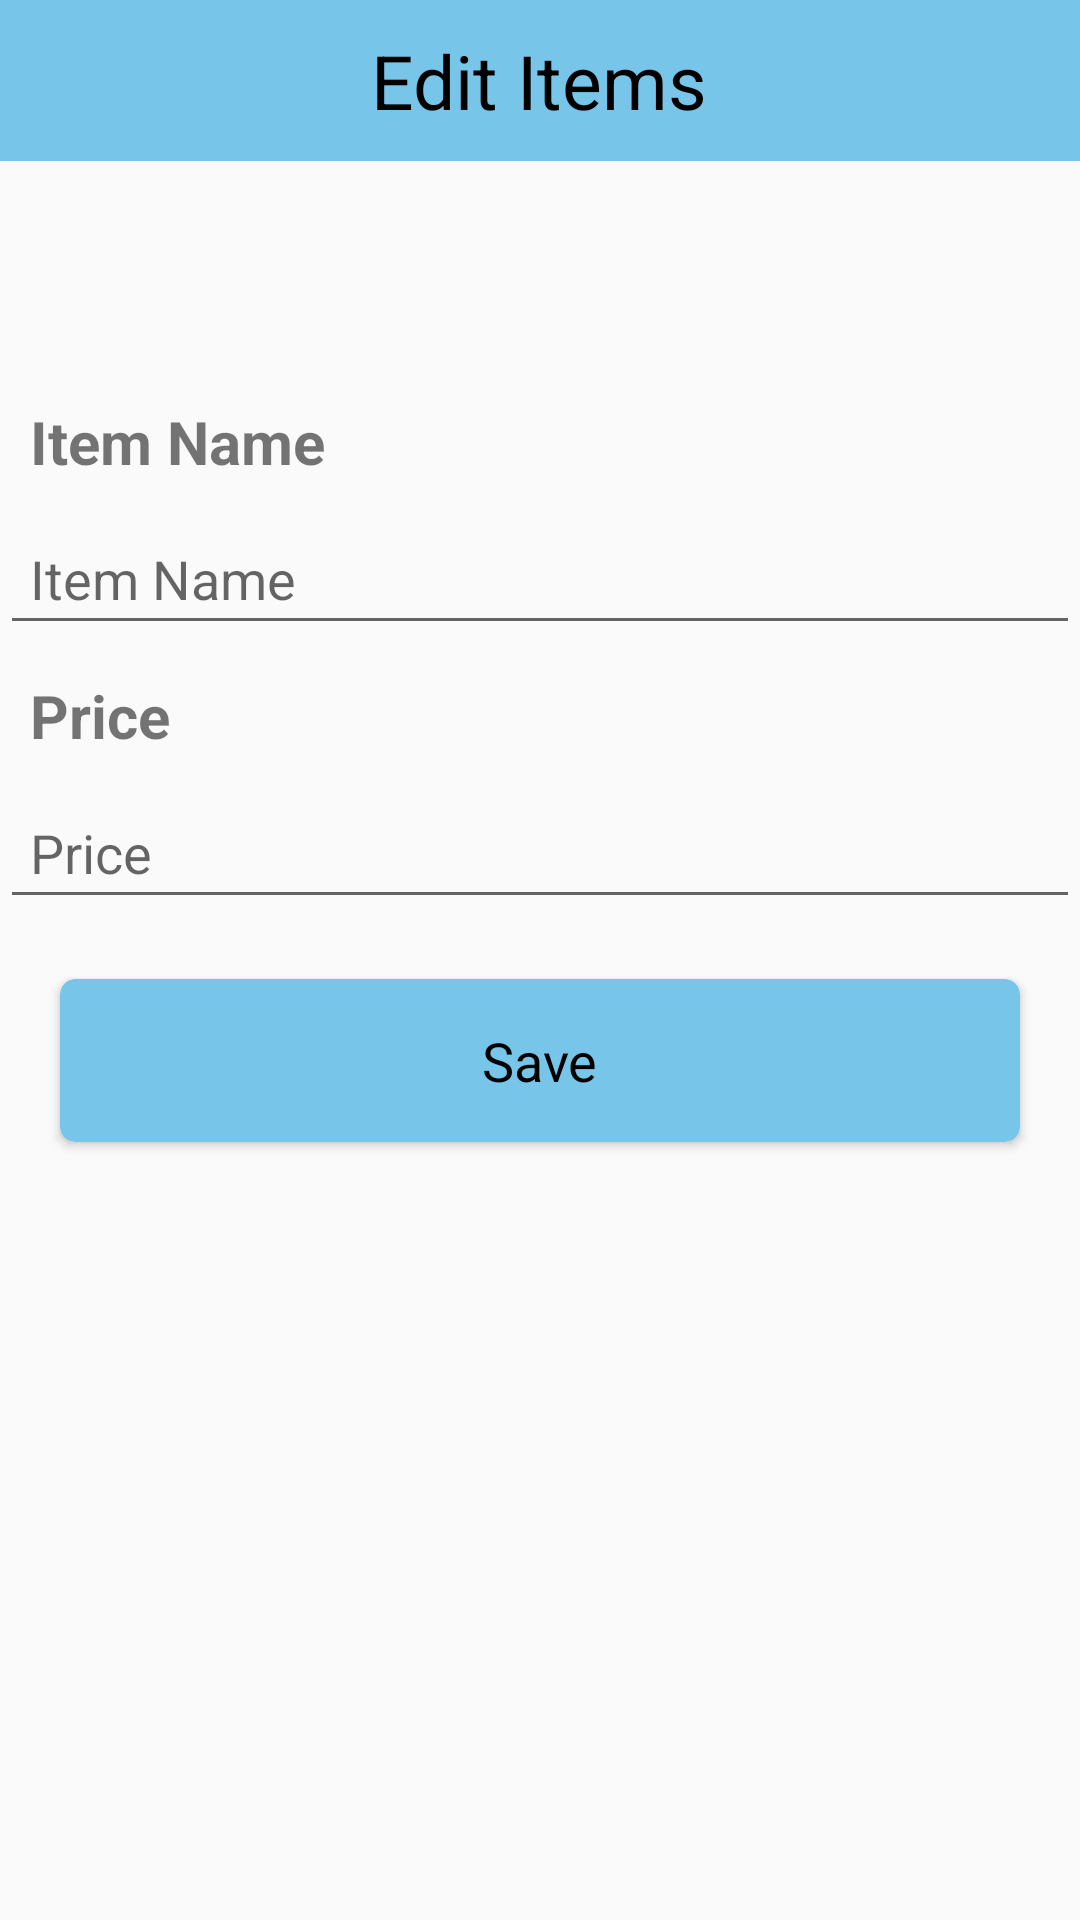

Layout XML and referenced resources for this Android screen:
<!-- AndroidManifest.xml: application theme Theme.Bill -->
<!-- res/layout/edit_item.xml -->
<?xml version="1.0" encoding="utf-8"?>
<RelativeLayout xmlns:android="http://schemas.android.com/apk/res/android"
    android:layout_width="match_parent"
    android:layout_height="match_parent"
    xmlns:app="http://schemas.android.com/apk/res-auto">

    <RelativeLayout
        android:layout_width="match_parent"
        android:layout_height="match_parent">
        <LinearLayout
            android:layout_width="match_parent"
            android:layout_height="wrap_content"
            android:background="#77C5E8"
            android:gravity="center"
            android:id="@+id/header"
            android:layout_marginBottom="50dp"
            android:orientation="horizontal">

            <TextView
                android:layout_width="wrap_content"
                android:layout_height="wrap_content"
                android:text="Edit Items"
                android:gravity="center"
                android:padding="10dp"
                android:textSize="25sp"
                android:textColor="@color/black"/>
        </LinearLayout>

        <TextView
            android:layout_width="match_parent"
            android:layout_height="wrap_content"
            android:layout_below="@id/header"
            android:padding="10dp"
            android:layout_marginTop="20dp"
            android:textSize="20sp"
            android:textStyle="bold"
            android:text="Item Name"
            android:id="@+id/itemheading"/>
        <EditText
            android:id="@+id/itemnameEditText"
            android:layout_below="@+id/itemheading"
            android:padding="10dp"
            android:layout_width="match_parent"
            android:layout_height="wrap_content"
            android:hint="Item Name"/>

        <TextView
            android:layout_width="match_parent"
            android:layout_height="wrap_content"
            android:layout_below="@id/itemnameEditText"
            android:text="Price"
            android:padding="10dp"
            android:textSize="20sp"
            android:textStyle="bold"
            android:id="@+id/priceheadinng"/>
        <EditText
            android:id="@+id/priceEditText"
            android:layout_width="match_parent"
            android:padding="10dp"
            android:layout_below="@+id/priceheadinng"
            android:layout_height="wrap_content"
            android:hint="Price"/>

        <androidx.cardview.widget.CardView
            android:layout_width="match_parent"
            android:layout_height="wrap_content"
            android:layout_margin="20sp"
            android:backgroundTint="#77C5E8"
            app:cardCornerRadius="5dp"
            android:id="@+id/additem"
            android:layout_below="@id/priceEditText">

            <TextView
                android:layout_width="wrap_content"
                android:layout_height="wrap_content"
                android:layout_gravity="center"
                android:text="Save"
                android:padding="15sp"
                android:textColor="@color/black"
                android:textSize="18sp"/>

        </androidx.cardview.widget.CardView>
    </RelativeLayout>

</RelativeLayout>
<!-- resources referenced by this layout -->
<resources>
  <style name="Theme.Bill" parent="Base.Theme.Bill" />
  <style name="Base.Theme.Bill" parent="Theme.AppCompat.Light.NoActionBar">
          
          
      </style>
  <!-- not gathered from this repository: default colours our renderer supplied (Android Studio template values) -->
  <color name="black">#FF000000</color>
</resources>
